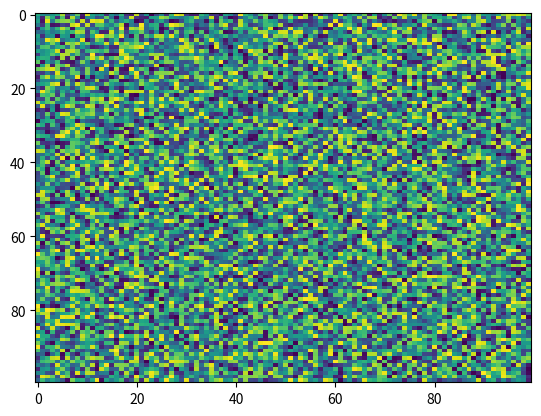

The matplotlib source for this figure:
import matplotlib.pyplot as plt
import numpy as np
X = np.random.rand(100, 100)
plt.imshow(X, 'viridis', aspect='auto', norm=None, filterrad=4.0, interpolation_stage=None)
